Photos from the image-classification dataset "Fruit-Images-Dataset" in the GitHub repository Horea94/Fruit-Images-Dataset. Its 145 classes are: apple Braeburn, apple Crimson Snow, apple golden 1, apple golden 2, apple golden 3, apple Granny Smith, apple Pink Lady, apple red 1, apple red 2, apple red 3, apple Red Delicious, apple red yellow, apple red yellow 1, apple red yellow 2, apple 1, apple 2, apricot, avocado, avocado ripe, banana, banana Lady Finger, banana red, beetroot, blueberry, Braeburn apple, cactus fruit, cantaloupe 1, cantaloupe 2, carambula, cauliflower, cherry, cherry 1, cherry 2, cherry Rainier, cherry wax black, cherry wax red, cherry wax yellow, chestnut, clementine, cocos, corn, corn husk, cranberry, cucumber ripe, cucumber ripe 2, dates, eggplant, fig, ginger root, golden apple, golden apple 1, golden apple 2, golden apple 3, granadilla, Granny Smith apple, grape, grape blue, grape pink, grape white, grape white 2, grape white 3, grape white 4, grapefruit, grapefruit pink, grapefruit white, guava, hazelnut, huckleberry, persimmon kaki, kiwi, kohlrabi, kumquats, lemon, lemon Meyer, limes, lychee litchi, lychee, mandarin, mango, mango red, mangostan, passion fruit maracuja, melon Piel de Sapo, mulberry, nectarine, nectarine flat, forest nut, pecan nut, onion red, onion red peeled, onion white, orange, papaya, passion fruit, peach, peach 2, peach flat, pear, pear 2, pear Abate, pear Forelle, pear Kaiser, pear Monster, pear red, pear stone, pear Williams, pepino melon, pepper green, pepper orange, pepper red, pepper yellow, physalis, physalis with husk, pineapple, pineapple mini, pitahaya red dragon fruit, plum, plum 2, plum 3, pomegranate, pomelo sweetie, potato red, potato red washed, sweet potato, potato white, quince, rambutan, raspberry, redcurrant, salak snake fruit, strawberry, strawberry wedge, tamarillo, tangelo, tomato 1, tomato 2, tomato 3, tomato 4, tomato cherry red, tomato heart, tomato maroon, tomato yellow, tomato not ripened, walnut, watermelon.

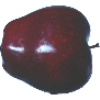
Label: apple Red Delicious

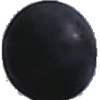
Label: grape blue

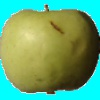
Label: golden apple 3

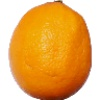
Label: lemon Meyer

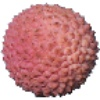
Label: lychee

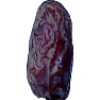
Label: dates
